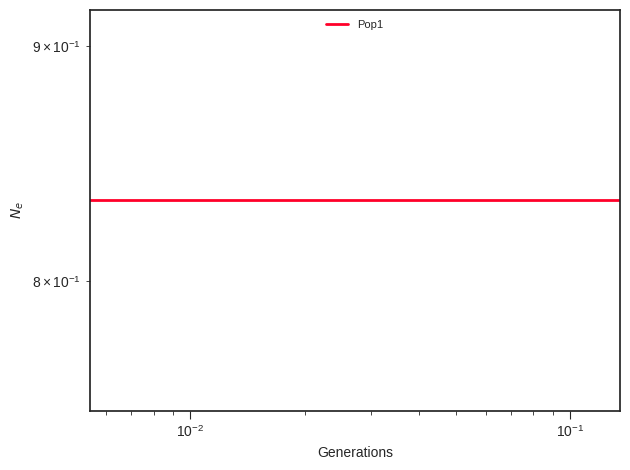

Source data for this figure (header and first rows):
label, x, y, plot_type, plot_num
Pop1, 0.0, 0.8329, path, 0
Pop1, 0.006033, 0.8329, path, 0
Pop1, 0.006226, 0.8329, path, 0
Pop1, 0.006425, 0.8329, path, 0
Pop1, 0.00663, 0.8329, path, 0
Pop1, 0.006842, 0.8329, path, 0
Pop1, 0.00706, 0.8329, path, 0
Pop1, 0.007285, 0.8329, path, 0
Pop1, 0.007518, 0.8329, path, 0
Pop1, 0.007758, 0.8329, path, 0
Pop1, 0.008006, 0.8329, path, 0
Pop1, 0.008261, 0.8329, path, 0
Pop1, 0.008525, 0.8329, path, 0
Pop1, 0.008797, 0.8329, path, 0
Pop1, 0.009078, 0.8329, path, 0
Pop1, 0.009368, 0.8329, path, 0
Pop1, 0.009667, 0.8329, path, 0
Pop1, 0.009975, 0.8329, path, 0
Pop1, 0.01029, 0.8329, path, 0
Pop1, 0.01062, 0.8329, path, 0
Pop1, 0.01096, 0.8329, path, 0
Pop1, 0.01131, 0.8329, path, 0
Pop1, 0.01167, 0.8329, path, 0
Pop1, 0.01205, 0.8329, path, 0
Pop1, 0.01243, 0.8329, path, 0
Pop1, 0.01283, 0.8329, path, 0
Pop1, 0.01324, 0.8329, path, 0
Pop1, 0.01366, 0.8329, path, 0
Pop1, 0.01409, 0.8329, path, 0
Pop1, 0.01454, 0.8329, path, 0
Pop1, 0.01501, 0.8329, path, 0
Pop1, 0.01549, 0.8329, path, 0
Pop1, 0.01598, 0.8329, path, 0
Pop1, 0.01649, 0.8329, path, 0
Pop1, 0.01702, 0.8329, path, 0
Pop1, 0.01756, 0.8329, path, 0
Pop1, 0.01812, 0.8329, path, 0
Pop1, 0.0187, 0.8329, path, 0
Pop1, 0.0193, 0.8329, path, 0
Pop1, 0.01991, 0.8329, path, 0
Pop1, 0.02055, 0.8329, path, 0
Pop1, 0.02121, 0.8329, path, 0
Pop1, 0.02188, 0.8329, path, 0
Pop1, 0.02258, 0.8329, path, 0
Pop1, 0.0233, 0.8329, path, 0
Pop1, 0.02405, 0.8329, path, 0
Pop1, 0.02481, 0.8329, path, 0
Pop1, 0.02561, 0.8329, path, 0
Pop1, 0.02642, 0.8329, path, 0
Pop1, 0.02727, 0.8329, path, 0
Pop1, 0.02814, 0.8329, path, 0
Pop1, 0.02904, 0.8329, path, 0
Pop1, 0.02996, 0.8329, path, 0
Pop1, 0.03092, 0.8329, path, 0
Pop1, 0.03191, 0.8329, path, 0
Pop1, 0.03293, 0.8329, path, 0
Pop1, 0.03398, 0.8329, path, 0
Pop1, 0.03506, 0.8329, path, 0
Pop1, 0.03618, 0.8329, path, 0
Pop1, 0.03734, 0.8329, path, 0
... 41 more rows
